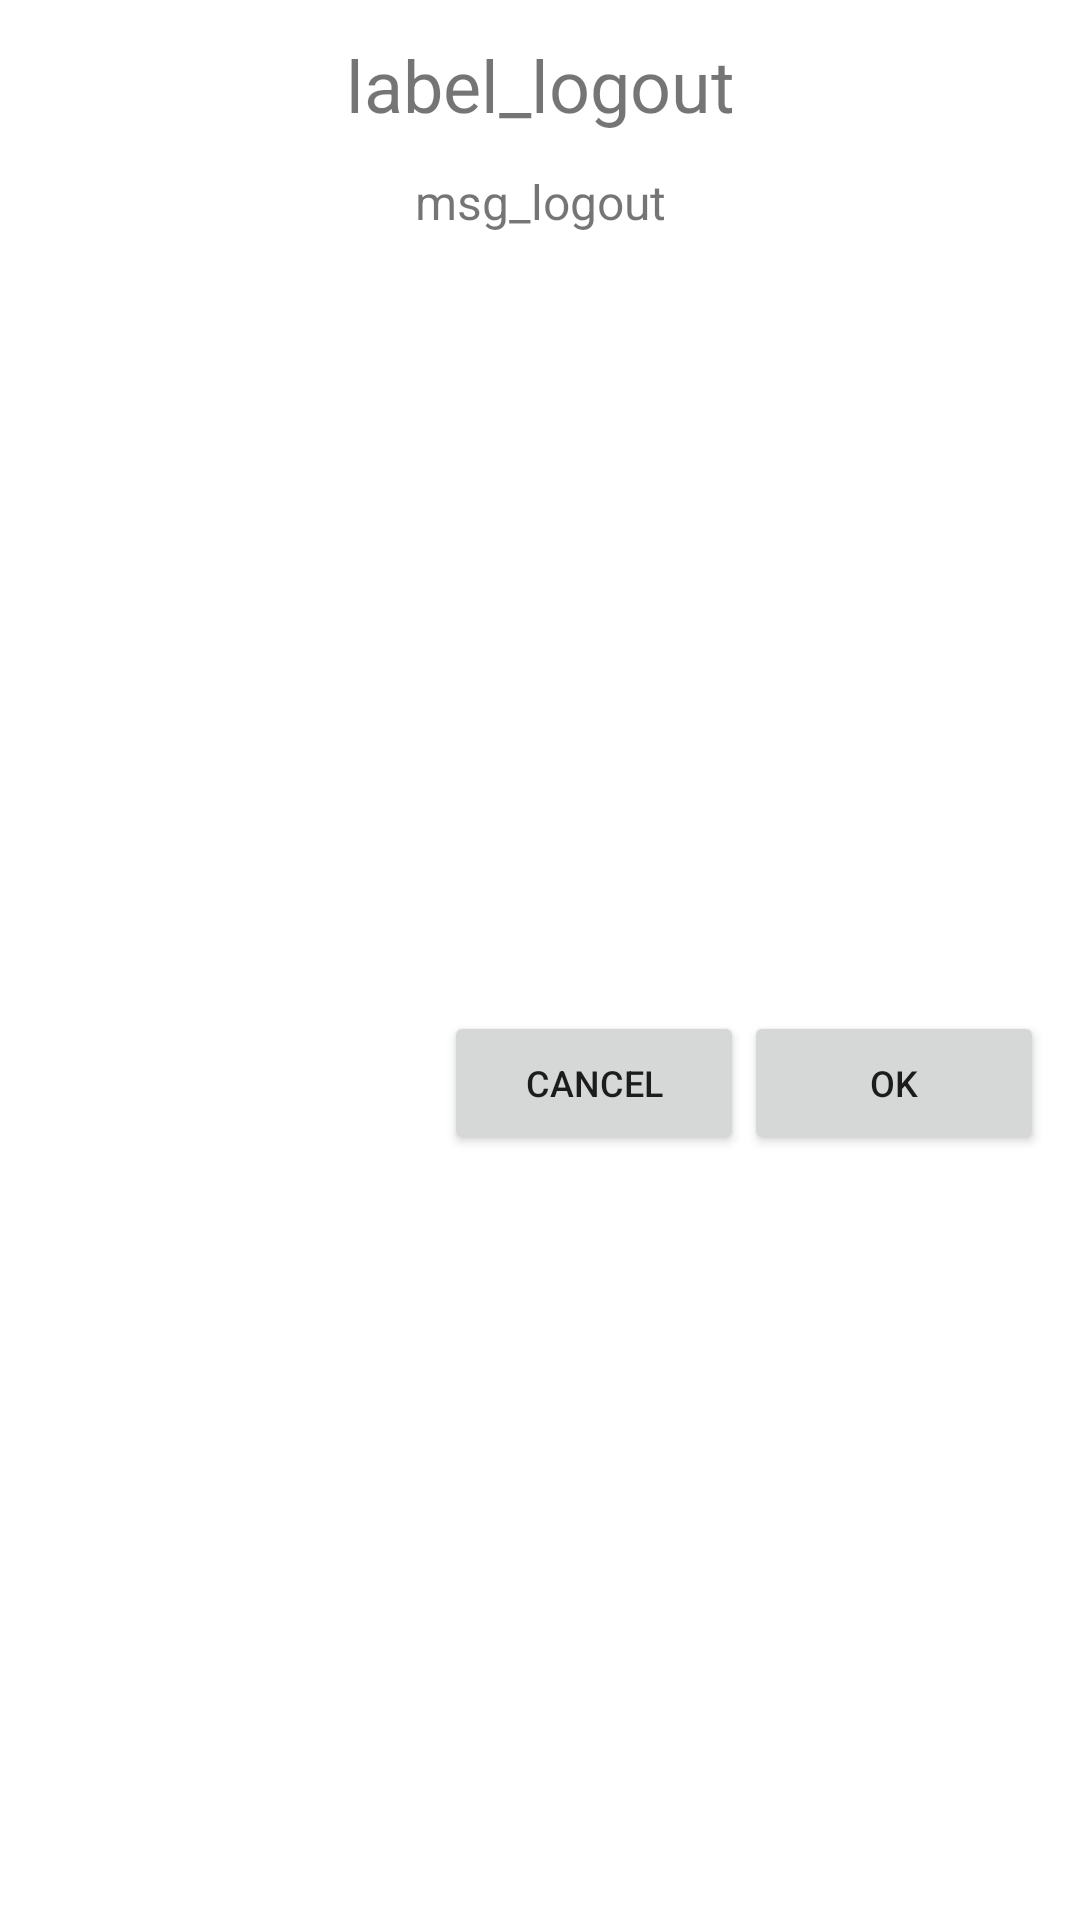

This screen was rendered from an Android layout file. Write that file and the resources it references.
<!-- AndroidManifest.xml: application theme AppTheme -->
<!-- res/layout/fragment_edit_note.xml -->
<?xml version="1.0" encoding="utf-8"?>
<androidx.constraintlayout.widget.ConstraintLayout xmlns:android="http://schemas.android.com/apk/res/android"
    xmlns:app="http://schemas.android.com/apk/res-auto"
    android:layout_width="match_parent"
    android:layout_height="wrap_content"
    android:padding="12dp">

    <androidx.appcompat.widget.AppCompatTextView
        android:id="@+id/tvTitle"
        android:layout_width="wrap_content"
        android:layout_height="wrap_content"
        android:text="@string/label_logout"
        android:textSize="24sp"
        app:layout_constraintEnd_toEndOf="parent"
        app:layout_constraintStart_toStartOf="parent"
        app:layout_constraintTop_toTopOf="parent" />

    <androidx.appcompat.widget.AppCompatTextView
        android:id="@+id/tvSubTitle"
        android:layout_width="wrap_content"
        android:layout_height="wrap_content"
        android:layout_marginTop="12dp"
        android:text="@string/msg_logout"
        android:textSize="16sp"
        app:layout_constraintEnd_toEndOf="parent"
        app:layout_constraintStart_toStartOf="parent"
        app:layout_constraintTop_toBottomOf="@id/tvTitle" />

    <androidx.appcompat.widget.AppCompatButton
        android:id="@+id/btnPositive"
        android:layout_width="100dp"
        android:layout_height="48dp"
        android:layout_marginTop="16dp"
        android:text="@string/label_ok"
        app:layout_constraintBottom_toBottomOf="parent"
        app:layout_constraintEnd_toEndOf="parent"
        app:layout_constraintTop_toBottomOf="@+id/tvSubTitle" />

    <androidx.appcompat.widget.AppCompatButton
        android:id="@+id/btnNegative"
        android:layout_width="100dp"
        android:layout_height="48dp"
        android:layout_marginTop="16dp"
        android:text="@string/label_cancel"
        app:layout_constraintBottom_toBottomOf="parent"
        app:layout_constraintEnd_toStartOf="@id/btnPositive"
        app:layout_constraintTop_toBottomOf="@+id/tvSubTitle" />

</androidx.constraintlayout.widget.ConstraintLayout>
<!-- resources referenced by this layout -->
<resources>
  <string name="label_cancel">Cancel</string>
  <string name="label_logout" translatable="false">label_logout</string>
  <string name="label_ok">Ok</string>
  <string name="msg_logout" translatable="false">msg_logout</string>
  <style name="AppTheme" parent="Theme.MaterialComponents.Light.NoActionBar">
          
          <item name="colorPrimary">@color/colorPrimary</item>
          <item name="colorPrimaryDark">@color/colorPrimaryDark</item>
          <item name="colorAccent">@color/colorAccent</item>
  
          <item name="android:textSize">@dimen/text_size_small</item>
          <item name="textInputStyle">@style/AppTextField</item>
      </style>
  <color name="colorPrimary">#80deea</color>
  <color name="colorPrimaryDark">#4bacb8</color>
  <color name="colorAccent">#b4ffff</color>
  <dimen name="text_size_small">12sp</dimen>
  <style name="AppTextField" parent="Widget.MaterialComponents.TextInputLayout.FilledBox">
          <item name="boxBackgroundColor">@color/text_field_background</item>
          <item name="counterMaxLength">20</item>
          <item name="android:padding">@dimen/padding</item>
      </style>
  <dimen name="padding">10dp</dimen>
</resources>
